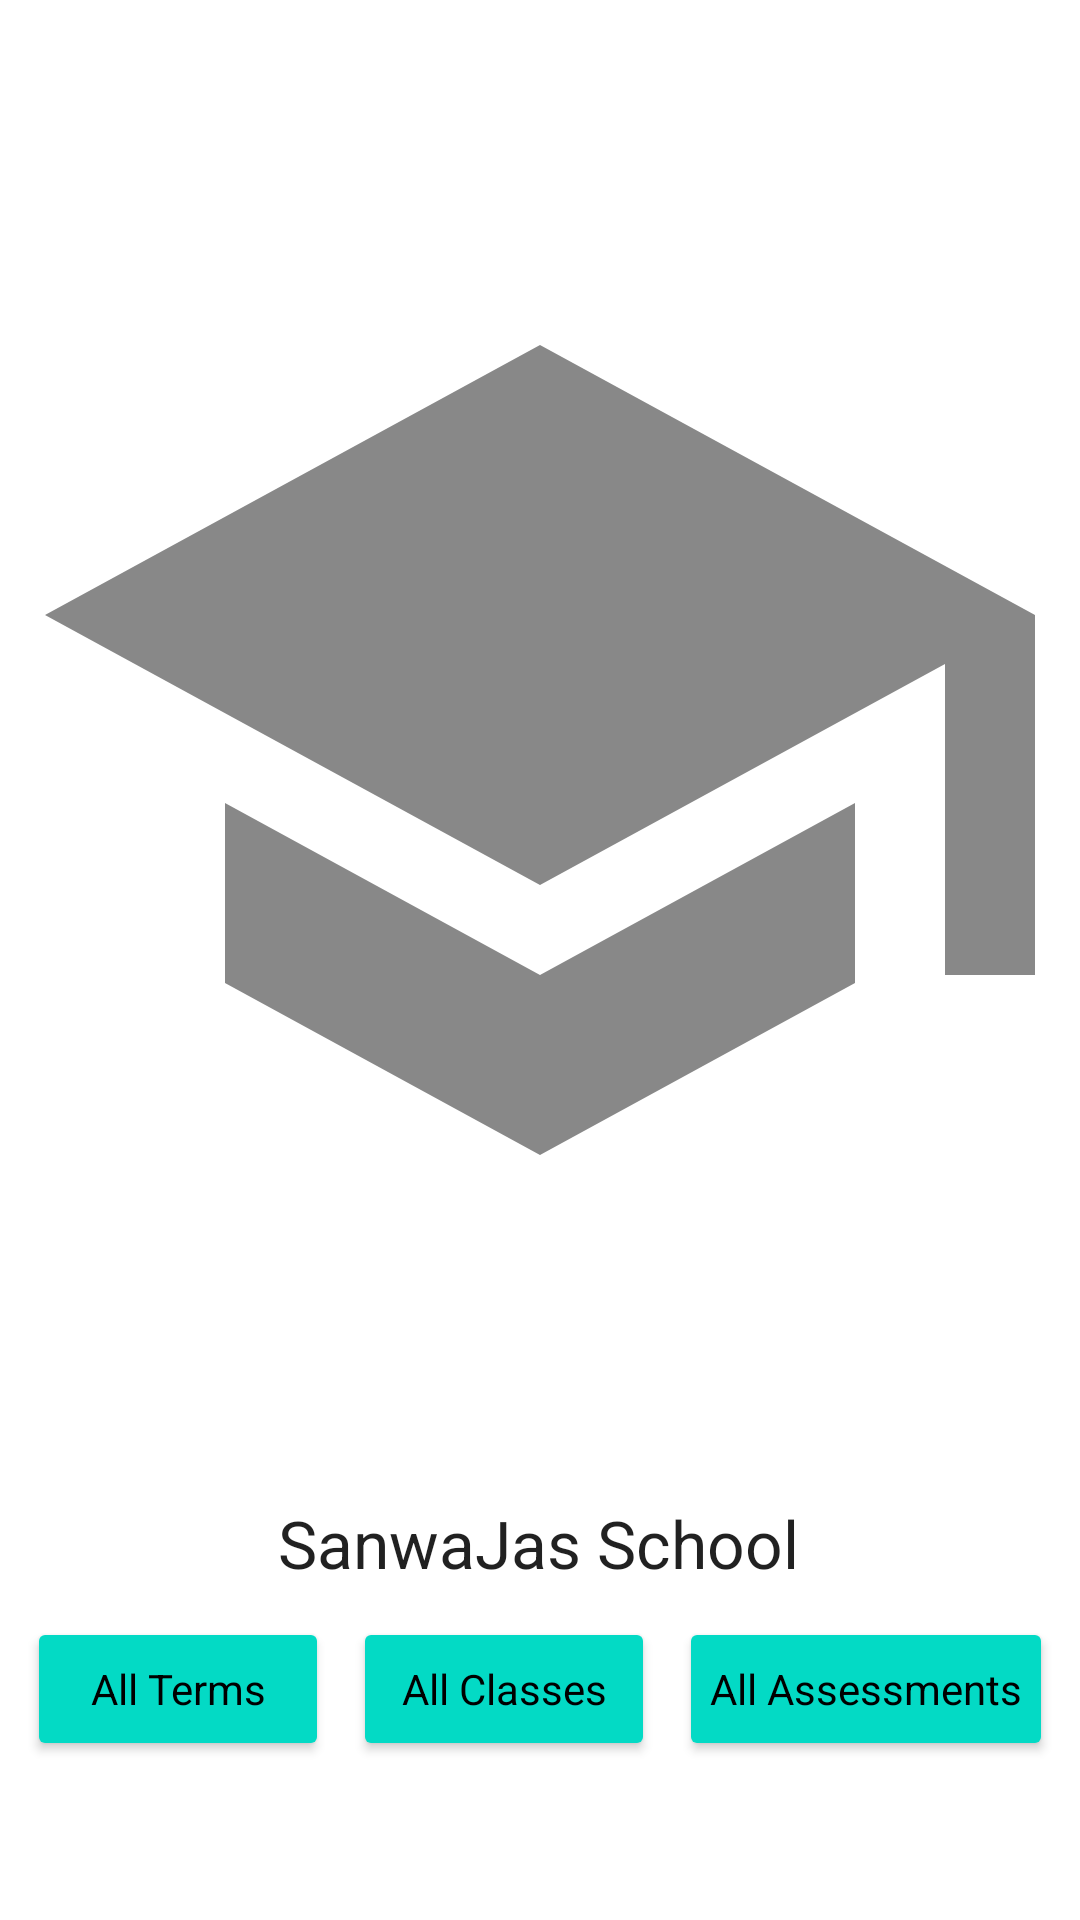

The Android layout XML behind this screen, and the referenced resources:
<!-- AndroidManifest.xml: application theme Theme.Schoolschedule -->
<!-- res/layout/options_main.xml -->
<?xml version="1.0" encoding="utf-8"?>
<androidx.constraintlayout.widget.ConstraintLayout xmlns:android="http://schemas.android.com/apk/res/android"
    xmlns:app="http://schemas.android.com/apk/res-auto"
    xmlns:tools="http://schemas.android.com/tools"
    android:layout_width="match_parent"
    android:layout_height="match_parent"
    tools:context=".UI.MainActivity">

    <TextView
        android:id="@+id/textView"
        android:layout_width="wrap_content"
        android:layout_height="wrap_content"
        android:text="@string/School_Name"
        android:textAppearance="@style/TextAppearance.AppCompat.Large"
        app:layout_constraintBottom_toBottomOf="parent"
        app:layout_constraintHorizontal_bias="0.497"
        app:layout_constraintLeft_toLeftOf="parent"
        app:layout_constraintRight_toRightOf="parent"
        app:layout_constraintTop_toTopOf="parent"
        app:layout_constraintVertical_bias="0.818" />

    <ImageView
        android:id="@+id/imageView2"
        android:layout_width="0dp"
        android:layout_height="0dp"
        android:contentDescription="@string/school_cap_and_gown"
        android:src="@drawable/ic_baseline_school_24"
        app:layout_constraintBottom_toTopOf="@+id/textView"
        app:layout_constraintEnd_toEndOf="parent"
        app:layout_constraintStart_toStartOf="parent"
        app:layout_constraintTop_toTopOf="parent"
        app:layout_constraintVertical_bias="0.0" />

    <LinearLayout
        android:layout_width="0dp"
        android:layout_height="0dp"
        android:layout_marginLeft="5dp"
        android:layout_marginTop="10dp"
        android:layout_marginRight="5dp"
        android:orientation="horizontal"
        app:layout_constraintBottom_toBottomOf="parent"
        app:layout_constraintEnd_toEndOf="parent"
        app:layout_constraintStart_toStartOf="parent"
        app:layout_constraintTop_toBottomOf="@+id/textView">

        <Button
            android:id="@+id/All_Terms"
            style="@style/Theme.Button"
            android:layout_width="wrap_content"
            android:layout_height="wrap_content"
            android:layout_marginLeft="4dp"
            android:layout_marginRight="4dp"
            android:layout_weight="1"
            android:backgroundTint="@color/teal_200"
            android:elevation="0dp"
            android:insetLeft="0dp"
            android:onClick="loadAllTerms"
            android:text="@string/All_Terms"
            android:textAppearance="@style/TextAppearance.AppCompat.Body1"
            android:textColor="@color/black"
            tools:text="@string/All_Terms" />

        <Button
            android:id="@+id/All_Classes"
            style="@style/Theme.Button"
            android:layout_width="wrap_content"
            android:layout_height="wrap_content"
            android:layout_marginLeft="4dp"
            android:layout_marginRight="4dp"
            android:layout_weight="1"
            android:backgroundTint="@color/teal_200"
            android:onClick="loadAllClasses"
            android:text="@string/All_Classes"
            android:textAppearance="@style/TextAppearance.AppCompat.Body1"
            android:textColor="@color/black"
            tools:text="@string/All_Classes" />

        <Button
            android:id="@+id/All_Assessments"
            style="@style/Theme.Button"
            android:layout_width="wrap_content"
            android:layout_height="wrap_content"
            android:layout_marginLeft="4dp"
            android:layout_marginRight="4dp"
            android:layout_weight="1"
            android:backgroundTint="@color/teal_200"
            android:onClick="loadAllAssessments"
            android:text="@string/All_Assessments"
            android:textAppearance="@style/TextAppearance.AppCompat.Body1"
            android:textColor="@color/black"
            app:rippleColor="@color/teal_700"
            tools:text="@string/All_Assessments" />

    </LinearLayout>

</androidx.constraintlayout.widget.ConstraintLayout>
<!-- resources referenced by this layout -->
<resources>
  <!-- drawable ic_baseline_school_24 (drawable) -->
  <vector android:alpha="0.78" android:height="24dp"
      android:tint="?attr/colorControlNormal" android:viewportHeight="24"
      android:viewportWidth="24" android:width="24dp" xmlns:android="http://schemas.android.com/apk/res/android">
      <path android:fillColor="@android:color/white" android:pathData="M5,13.18v4L12,21l7,-3.82v-4L12,17l-7,-3.82zM12,3L1,9l11,6 9,-4.91V17h2V9L12,3z"/>
  </vector>
  <string name="All_Assessments">All Assessments</string>
  <string name="All_Classes">All Classes</string>
  <string name="All_Terms">All Terms</string>
  <string name="School_Name">SanwaJas School</string>
  <string name="school_cap_and_gown">School Cap and Gown</string>
  <style name="Theme.Button" parent="Theme.Schoolschedule">
          <item name="android:textColor">@color/black</item>
          <item name="android:paddingLeft">4dp</item>
          <item name="android:paddingRight">4dp</item>
          <item name="android:buttonCornerRadius">10dp</item>
          <item name="android:strokeWidth">2</item>
      </style>
  <style name="Theme.Schoolschedule" parent="Theme.MaterialComponents.DayNight.DarkActionBar">
          
          <item name="colorPrimary">@color/teal_200</item>
          <item name="colorPrimaryVariant">@color/teal_700</item>
          <item name="colorOnPrimary">@color/white</item>
          
          <item name="colorSecondary">@color/teal_200</item>
          <item name="colorSecondaryVariant">@color/teal_700</item>
          <item name="colorOnSecondary">@color/black</item>
          
          <item name="android:statusBarColor" tools:targetApi="l">?attr/colorPrimaryVariant</item>
          
          <item name="android:colorAccent">@color/teal_200</item>
      </style>
  <!-- not gathered from this repository: default colours our renderer supplied (Android Studio template values) -->
  <color name="teal_200">#FF03DAC5</color>
  <color name="teal_700">#FF018786</color>
  <color name="black">#FF000000</color>
  <color name="white">#FFFFFFFF</color>
</resources>
